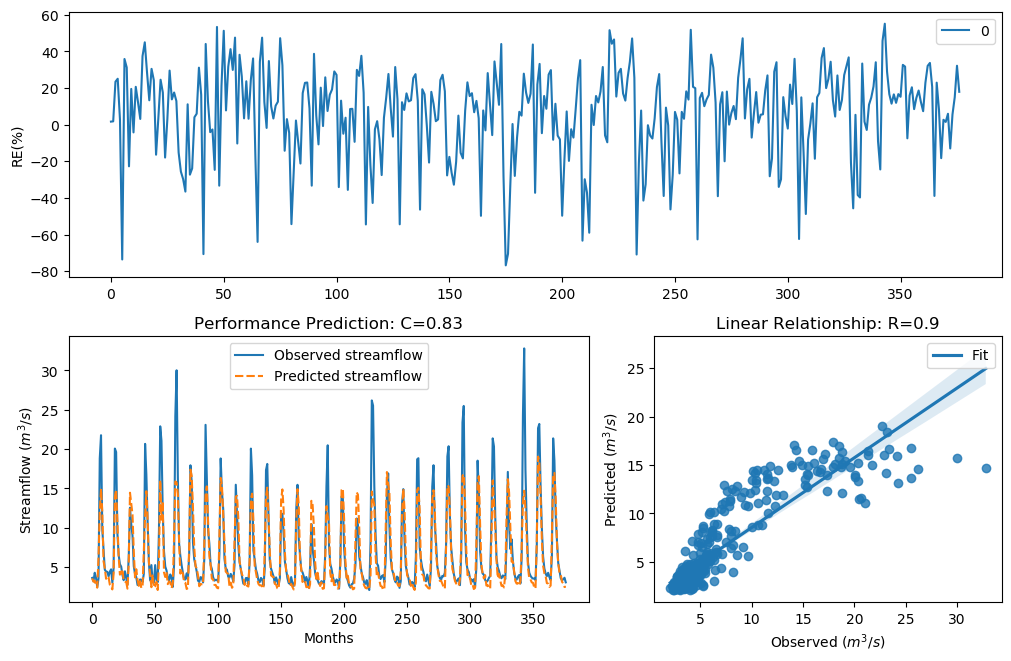

The file beside this chart, header and first rows:
y_true, y_pred, y_true_scaled, y_pred_scaled
3.63, 3.569, -0.29, -0.3099
3.21, 3.151, -0.4343, -0.4562
4.29, 3.282, -0.09927, -0.4079
3.67, 2.749, -0.2773, -0.621
2.46, 2.389, -0.758, -0.7945
3.54, 6.145, -0.3192, 0.2915
18.82, 12.07, 1.354, 0.9581
21.76, 14.96, 1.476, 1.153
9.83, 12.06, 0.7643, 0.9579
7.16, 5.76, 0.4499, 0.2231
4.67, 4.866, -0.004613, 0.0408
4.44, 3.521, -0.06076, -0.3253
4.4, 3.862, -0.07088, -0.2187
3.83, 3.709, -0.2281, -0.265
4.42, 2.764, -0.0658, -0.6142
4.72, 2.596, 0.007159, -0.6911
3.03, 2.168, -0.5031, -0.9172
4.87, 4.22, 0.04161, -0.1177
20.07, 13.95, 1.408, 1.091
19.62, 14.85, 1.389, 1.147
9.33, 10.86, 0.7138, 0.8593
6.56, 6.337, 0.3597, 0.3237
5.37, 4.051, 0.1479, -0.1641
5.07, 4.18, 0.08563, -0.1286
4.02, 4.741, -0.1728, 0.01206
3.34, 3.242, -0.3873, -0.4226
4.47, 3.149, -0.05324, -0.4571
3.61, 3.111, -0.2964, -0.4715
2.75, 2.266, -0.6205, -0.8609
6.28, 5.468, 0.3143, 0.1674
12.55, 14.45, 0.9944, 1.123
10.44, 13.11, 0.822, 1.035
9.01, 11.69, 0.6798, 0.9283
5.12, 6.99, 0.09631, 0.4253
4.16, 3.697, -0.134, -0.269
3.72, 4.735, -0.2617, 0.01066
2.73, 3.381, -0.6294, -0.373
2.73, 2.619, -0.6294, -0.6805
3.43, 3.224, -0.3561, -0.4291
3.4, 2.341, -0.3664, -0.8202
3.1, 2.593, -0.4758, -0.6926
4.17, 7.117, -0.1312, 0.4437
20.66, 11.55, 1.432, 0.9174
16.78, 14.64, 1.255, 1.134
10.67, 11.1, 0.8427, 0.8804
5.59, 5.735, 0.1911, 0.2184
3.31, 4.126, -0.398, -0.1432
5.26, 2.452, 0.1256, -0.7622
3.05, 4.065, -0.4952, -0.1601
3.04, 2.394, -0.4992, -0.7918
5.26, 2.562, 0.1256, -0.7078
3.41, 3.144, -0.3629, -0.459
3.07, 2.097, -0.4874, -0.96
9.62, 5.651, 0.7435, 0.2026
22.89, 16.04, 1.518, 1.215
21.04, 11.03, 1.448, 0.8744
12.14, 13.39, 0.9637, 1.053
7, 4.326, 0.4268, -0.08982
5.08, 3.741, 0.08777, -0.2551
4.58, 4.421, -0.02618, -0.06561
... 317 more rows
